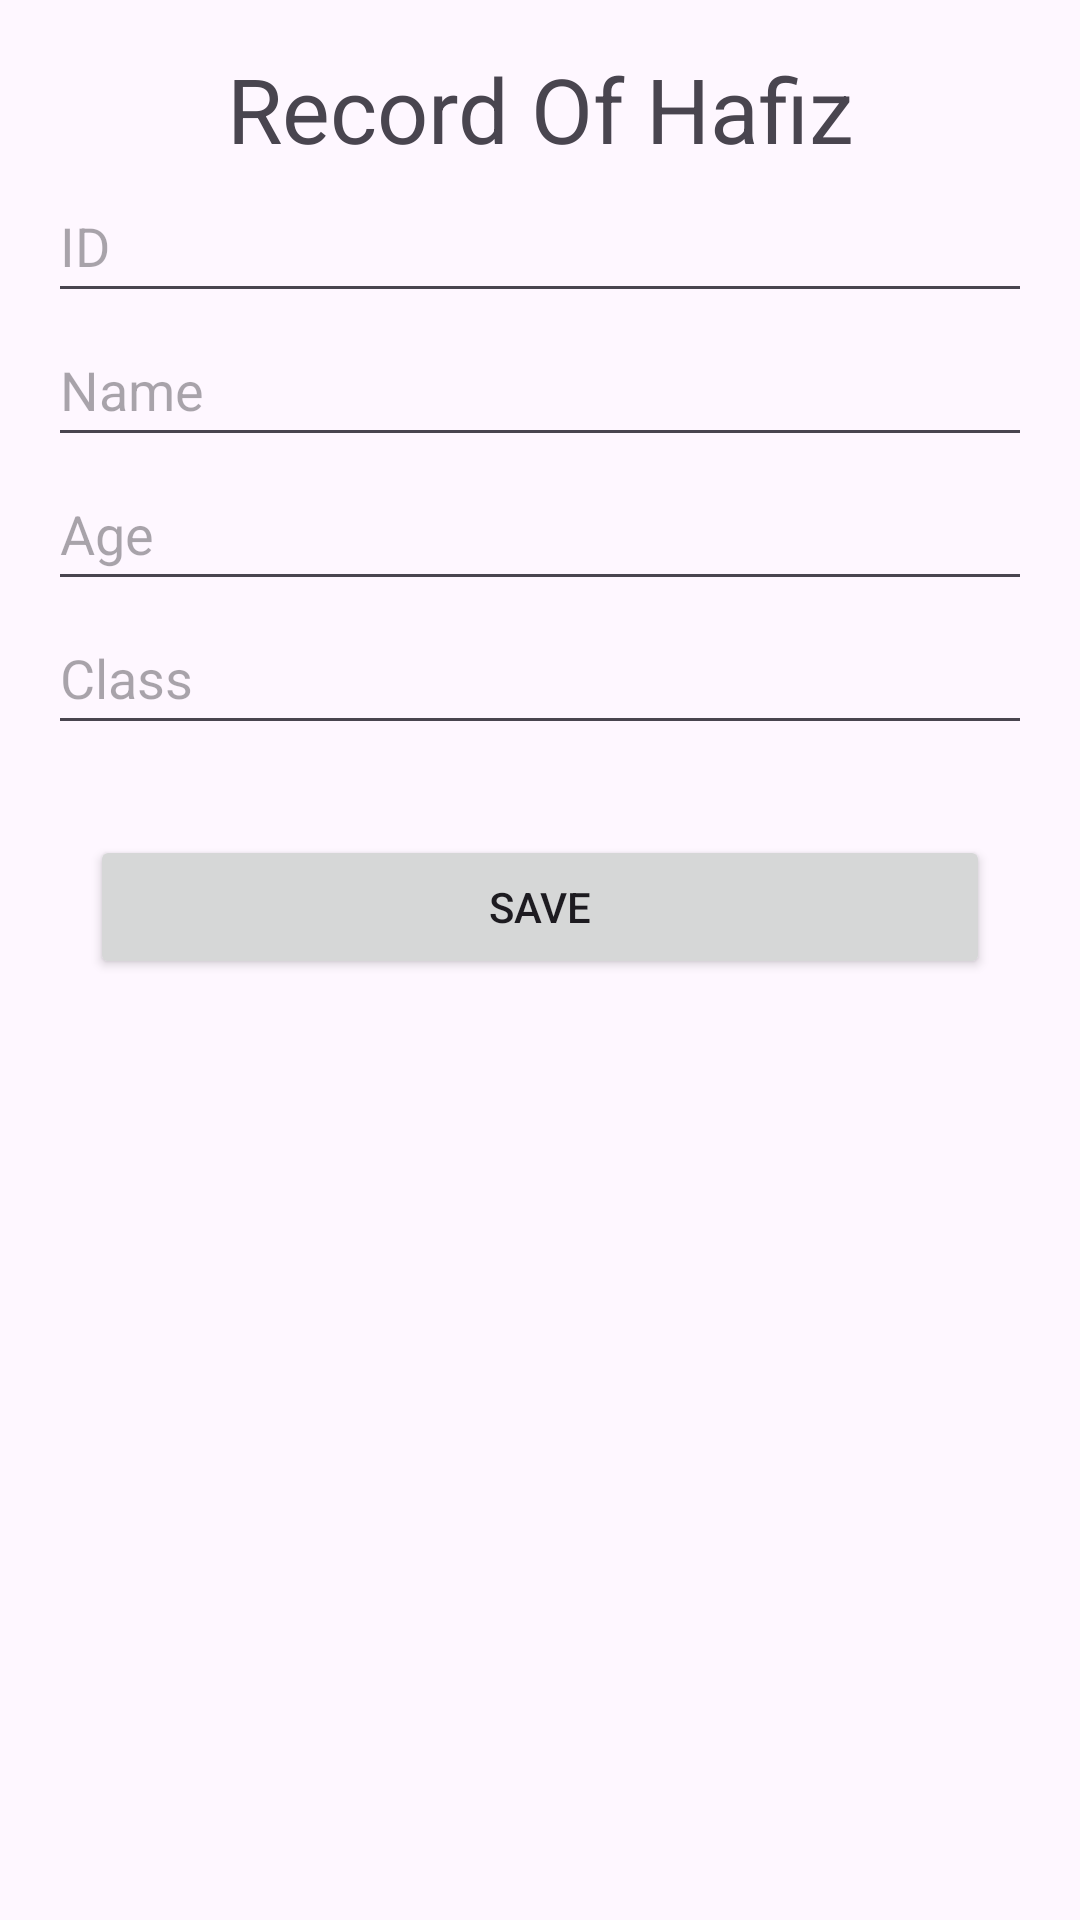

This screen was rendered from an Android layout file. Write that file and the resources it references.
<!-- AndroidManifest.xml: application theme Theme.HafizRecordApp -->
<!-- res/layout/activity_edit.xml -->
<?xml version="1.0" encoding="utf-8"?>
<LinearLayout xmlns:android="http://schemas.android.com/apk/res/android"
    android:layout_width="match_parent"
    android:layout_height="match_parent"
    android:orientation="vertical"
    android:padding="16dp">

    <TextView
        android:id="@+id/simpleTextView"
        android:layout_width="fill_parent"
        android:layout_height="wrap_content"
        android:text="Record Of Hafiz"
        android:textSize="30sp"
        android:gravity="center_horizontal"
        />


    <EditText
        android:id="@+id/et_id"
        android:layout_width="match_parent"
        android:layout_height="wrap_content"
        android:hint="ID"
        android:inputType="number"
        android:maxLines="1"
        android:minHeight="48dp" />

    <EditText
        android:id="@+id/et_name"
        android:layout_width="match_parent"
        android:layout_height="wrap_content"
        android:hint="Name"
        android:inputType="text"
        android:maxLines="1"
        android:minHeight="48dp" />

    <EditText
        android:id="@+id/et_roll_no"
        android:layout_width="match_parent"
        android:layout_height="wrap_content"
        android:hint="Age"
        android:inputType="number"
        android:maxLines="1"
        android:minHeight="48dp" />

    <EditText
        android:id="@+id/et_class"
        android:layout_width="match_parent"
        android:layout_height="wrap_content"
        android:hint="Class"
        android:inputType="number"
        android:maxLines="1"
        android:minHeight="48dp"
        android:layout_marginBottom="30dp"
        />


    <Button
        android:id="@+id/btn_save"
        android:layout_width="300dp"
        android:layout_height="wrap_content"
        android:layout_gravity="center"
        android:text="Save" />



</LinearLayout>
<!-- resources referenced by this layout -->
<resources>
  <style name="Theme.HafizRecordApp" parent="Base.Theme.HafizRecordApp" />
  <style name="Base.Theme.HafizRecordApp" parent="Theme.Material3.DayNight.NoActionBar">
          
          
      </style>
</resources>
